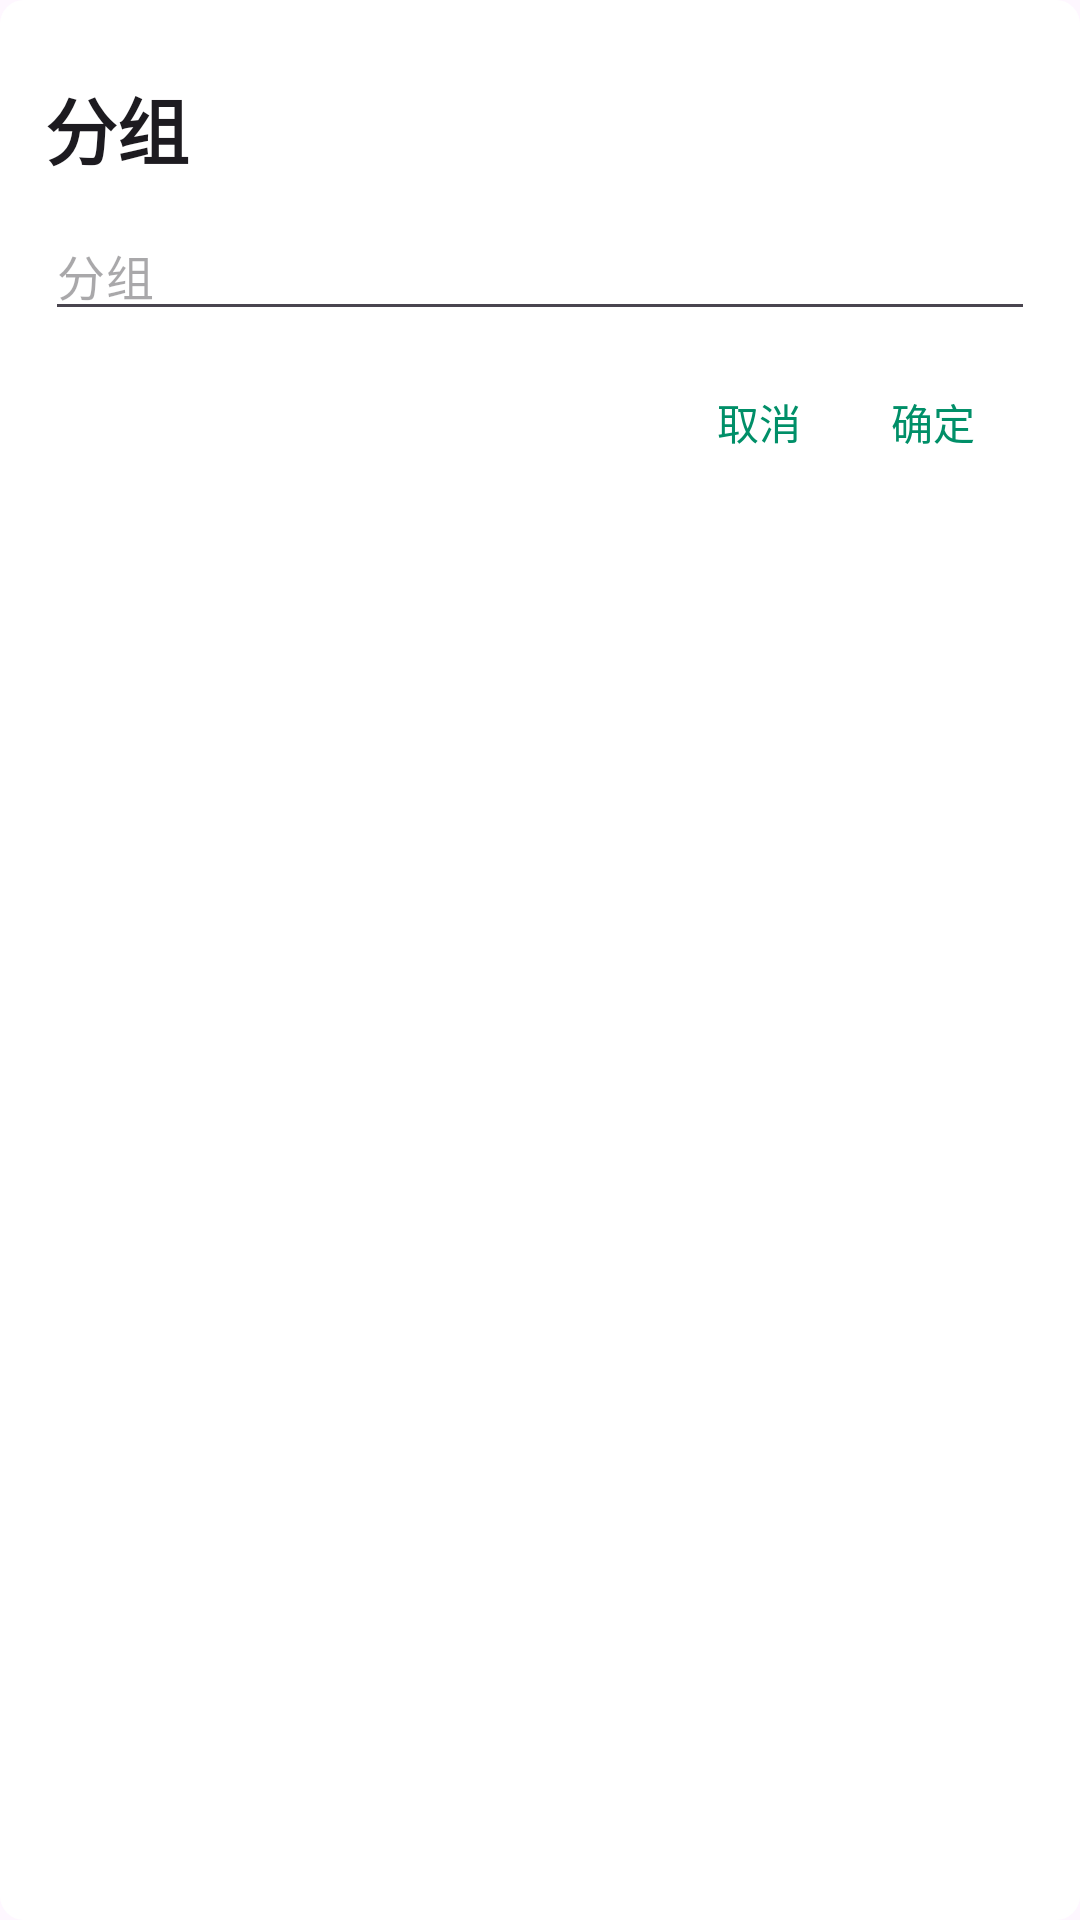

Android layout source for this screen:
<!-- AndroidManifest.xml: application theme AppTheme -->
<!-- res/layout/dialog_newfolder.xml -->
<?xml version="1.0" encoding="utf-8"?>
<androidx.constraintlayout.widget.ConstraintLayout xmlns:android="http://schemas.android.com/apk/res/android"
    android:layout_width="match_parent"
    android:layout_height="wrap_content"
    android:padding="15dp"
    android:background="@drawable/bg_dialog_four"
    xmlns:app="http://schemas.android.com/apk/res-auto">

    <TextView
        app:layout_constraintTop_toTopOf="parent"
        app:layout_constraintLeft_toLeftOf="parent"
        android:layout_marginTop="10dp"
        android:id="@+id/title"
        android:text="分组"
        android:textAppearance="@style/TextAppearance.Owl.Headline5"
        android:layout_width="match_parent"
        android:layout_height="wrap_content" />

    <EditText
        app:layout_constraintTop_toBottomOf="@id/title"
        android:layout_marginTop="10dp"
        android:hint="分组"
        android:textAppearance="@style/TextAppearance.Owl.Subtitle1"
        android:id="@+id/et_folder"
        android:layout_width="match_parent"
        android:layout_height="wrap_content" />

    <TextView
        android:id="@+id/tv_cancel"
        android:layout_marginTop="10dp"
        app:layout_constraintTop_toBottomOf="@id/et_folder"
        app:layout_constraintRight_toLeftOf="@id/tv_ok"
        android:textColor="@color/c_008f68"
        android:text="取消"
        android:padding="10dp"
        android:background="?android:selectableItemBackground"
        android:layout_marginRight="10dp"
        android:layout_width="wrap_content"
        android:layout_height="wrap_content" />

    <TextView
        android:id="@+id/tv_ok"
        android:layout_marginTop="10dp"
        app:layout_constraintTop_toBottomOf="@id/et_folder"
        app:layout_constraintRight_toRightOf="parent"
        android:textColor="@color/c_008f68"
        android:text="确定"
        android:padding="10dp"
        android:background="?android:selectableItemBackground"
        android:layout_marginRight="10dp"
        android:layout_width="wrap_content"
        android:layout_height="wrap_content" />
</androidx.constraintlayout.widget.ConstraintLayout>
<!-- resources referenced by this layout -->
<resources>
  <color name="c_008f68">#008f68</color>
  <!-- drawable bg_dialog_four (drawable) -->
  <?xml version="1.0" encoding="utf-8"?>
  <shape xmlns:android="http://schemas.android.com/apk/res/android"
      android:shape="rectangle">
      <solid android:color="@color/view_color" />
      <corners android:radius="8dp" />
  </shape>
  <style name="TextAppearance.Owl.Headline5" parent="TextAppearance.MaterialComponents.Headline5">
      <item name="fontFamily">@font/work_sans_bold</item>
      <item name="android:textStyle">bold</item>
    </style>
  <style name="TextAppearance.Owl.Subtitle1" parent="TextAppearance.MaterialComponents.Subtitle1">
      <item name="fontFamily">@font/work_sans_medium</item>
      <item name="lineHeight">22sp</item>
    </style>
  <color name="view_color">#ffffff</color>
  <color name="root_color">#efefef</color>
  <style name="Widget.Reply.NavigationView" parent="Widget.MaterialComponents.NavigationView">
          
          <item name="insetForeground">@android:color/transparent</item>
          
          <item name="android:background">@android:color/transparent</item>
          <item name="elevation">0dp</item>
          <item name="itemTextAppearance">?attr/textAppearanceBody2</item>
          <item name="itemTextColor">@color/color_on_surface_emphasis_medium</item>
          <item name="itemIconTint">@color/color_on_surface_emphasis_medium</item>
      </style>
  <style name="TextAppearance.Owl.Headline1" parent="TextAppearance.MaterialComponents.Headline1">
      <item name="fontFamily">@font/work_sans_bold</item>
      <item name="android:textStyle">bold</item>
    </style>
  <style name="TextAppearance.Owl.Headline2" parent="TextAppearance.MaterialComponents.Headline2">
      <item name="fontFamily">@font/work_sans_bold</item>
      <item name="android:textStyle">bold</item>
    </style>
  <style name="TextAppearance.Owl.Headline3" parent="TextAppearance.MaterialComponents.Headline3">
      <item name="fontFamily">@font/work_sans_bold</item>
      <item name="android:textStyle">bold</item>
    </style>
  <style name="TextAppearance.Owl.Headline4" parent="TextAppearance.MaterialComponents.Headline4">
      <item name="fontFamily">@font/work_sans_bold</item>
      <item name="android:textStyle">bold</item>
      <item name="android:textColor">?android:attr/textColorPrimary</item>
      <item name="lineHeight">40sp</item>
    </style>
  <style name="TextAppearance.Owl.Headline6" parent="TextAppearance.MaterialComponents.Headline6">
      <item name="fontFamily">@font/work_sans_medium</item>
      <item name="android:textStyle">bold</item>
      <item name="lineHeight">28sp</item>
    </style>
  <style name="TextAppearance.Owl.Subtitle2" parent="TextAppearance.MaterialComponents.Subtitle2">
      <item name="fontFamily">@font/work_sans_medium</item>
      <item name="android:textColor">@color/c_666</item>
    </style>
  <style name="TextAppearance.Owl.Body1" parent="TextAppearance.MaterialComponents.Body1">
      <item name="fontFamily">@font/work_sans</item>
      <item name="lineHeight">28sp</item>
    </style>
  <style name="TextAppearance.Owl.Body2" parent="TextAppearance.MaterialComponents.Body2">
      <item name="fontFamily">@font/work_sans</item>
      <item name="lineHeight">16sp</item>
    </style>
  <style name="TextAppearance.Owl.Button" parent="TextAppearance.MaterialComponents.Button">
      <item name="fontFamily">@font/work_sans_bold</item>
      <item name="android:textStyle">bold</item>
    </style>
  <style name="TextAppearance.Owl.Caption" parent="TextAppearance.MaterialComponents.Caption">
      <item name="fontFamily">@font/work_sans</item>
    </style>
  <style name="TextAppearance.Owl.Overline" parent="TextAppearance.MaterialComponents.Overline">
      <item name="fontFamily">@font/work_sans</item>
    </style>
  <color name="c_666">#666666</color>
</resources>
